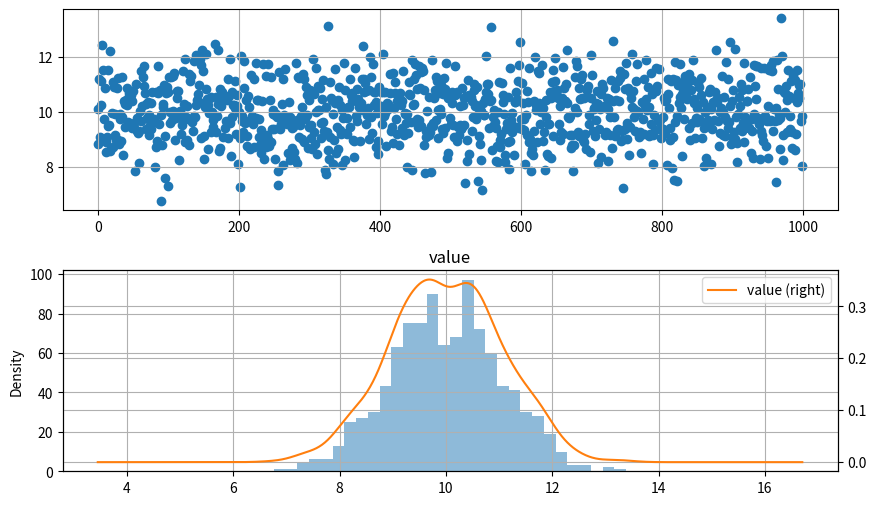
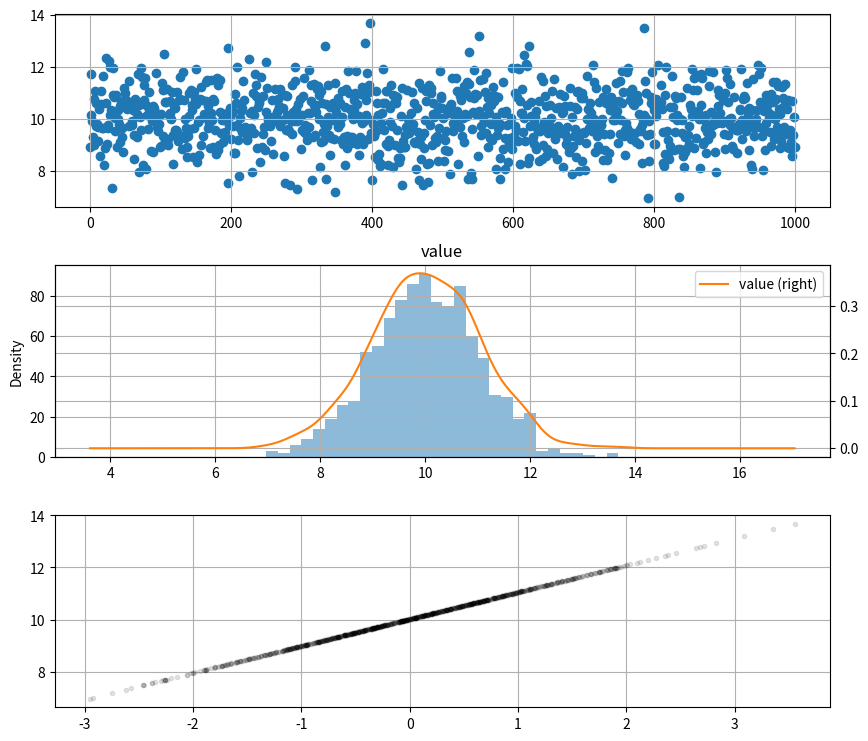

Write Python code to recreate these figures, in order.
'''
【课程1.6】  正太性检验

利用观测数据判断总体是否服从正态分布的检验称为正态性检验，它是统计判决中重要的一种特殊的拟合优度假设检验。

直方图初判 / QQ图判断 / K-S检验

'''

import numpy as np
import pandas as pd
import matplotlib.pyplot as plt
% matplotlib inline

# 直方图初判

s = pd.DataFrame(np.random.randn(1000)+10,columns = ['value'])
print(s.head())
# 创建随机数据

fig = plt.figure(figsize = (10,6))
ax1 = fig.add_subplot(2,1,1)  # 创建子图1
ax1.scatter(s.index, s.values)
plt.grid()
# 绘制数据分布图

ax2 = fig.add_subplot(2,1,2)  # 创建子图2
s.hist(bins=30,alpha = 0.5,ax = ax2)
s.plot(kind = 'kde', secondary_y=True,ax = ax2)
plt.grid()
# 绘制直方图
# 呈现较明显的正太性


# QQ图判断
# QQ图通过把测试样本数据的分位数与已知分布相比较，从而来检验数据的分布情况

# QQ图是一种散点图，对应于正态分布的QQ图，就是由标准正态分布的分位数为横坐标，样本值为纵坐标的散点图
# 参考直线：四分之一分位点和四分之三分位点这两点确定，看散点是否落在这条线的附近

# 绘制思路
# ① 在做好数据清洗后，对数据进行排序（次序统计量：x(1)<x(2)<....<x(n)）
# ② 排序后，计算出每个数据对应的百分位p{i}，即第i个数据x(i)为p(i)分位数，其中p(i)=(i-0.5)/n （pi有多重算法，这里以最常用方法为主）
# ③ 绘制直方图 + qq图，直方图作为参考

s = pd.DataFrame(np.random.randn(1000)+10,columns = ['value'])
print(s.head())
# 创建随机数据

mean = s['value'].mean()
std = s['value'].std()
print('均值为：%.2f，标准差为：%.2f' % (mean,std))
print('------')
#  计算均值，标准差

s.sort_values(by = 'value', inplace = True)  # 重新排序
s_r = s.reset_index(drop = False)  # 重新排序后，更新index
s_r['p'] = (s_r.index - 0.5) / len(s_r)
s_r['q'] = (s_r['value'] - mean) / std
print(s_r.head())
print('------')
# 计算百分位数 p(i)
# 计算q值

st = s['value'].describe()
x1 ,y1 = 0.25, st['25%']
x2 ,y2 = 0.75, st['75%']
print('四分之一位数为：%.2f，四分之三位数为：%.2f' % (y1,y2))
print('------')
# 计算四分之一位数、四分之三位数

fig = plt.figure(figsize = (10,9))
ax1 = fig.add_subplot(3,1,1)  # 创建子图1
ax1.scatter(s.index, s.values)
plt.grid()
# 绘制数据分布图

ax2 = fig.add_subplot(3,1,2)  # 创建子图2
s.hist(bins=30,alpha = 0.5,ax = ax2)
s.plot(kind = 'kde', secondary_y=True,ax = ax2)
plt.grid()
# 绘制直方图

ax3 = fig.add_subplot(3,1,3)  # 创建子图3
ax3.plot(s_r['q'],s_r['value'],'k.',alpha = 0.1)
plt.grid()
# 绘制QQ图，直线为四分之一位数、四分之三位数的连线，基本符合正态分布

s_r.head()
